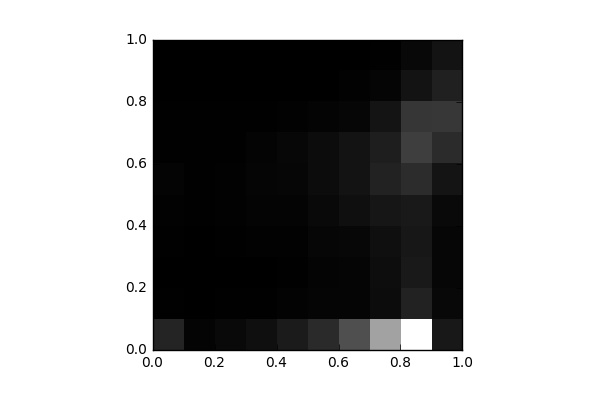

Source data for this figure (header and first rows):
, 0, 1, 2, 3, 4, 5, 6, 7, 8, 9
0, 1136, 32.0, 21.0, 44.0, 71.0, 141.0, 58.0, 44.0, 2.0, 0.0
1, 127.0, 13.0, 17.0, 26.0, 42.0, 56.0, 54.0, 52.0, 7.0, 0.0
2, 290.0, 31.0, 22.0, 45.0, 81.0, 88.0, 61.0, 44.0, 6.0, 3.0
3, 481.0, 61.0, 26.0, 73.0, 147.0, 161.0, 143.0, 52.0, 6.0, 2.0
4, 849.0, 106.0, 57.0, 72.0, 144.0, 213.0, 215.0, 79.0, 4.0, 2.0
5, 1303, 158.0, 131.0, 194.0, 295.0, 376.0, 385.0, 139.0, 28.0, 1.0
6, 2447, 165.0, 183.0, 243.0, 461.0, 607.0, 612.0, 209.0, 64.0, 4.0
7, 4981, 393.0, 410.0, 466.0, 689.0, 1052, 948.0, 617.0, 178.0, 33.0
8, 7842, 1072, 780.0, 705.0, 772.0, 1408, 1905, 1677, 606.0, 250.0
9, 759.0, 272.0, 184.0, 213.0, 284.0, 635.0, 1344, 1707, 1005, 601.0
